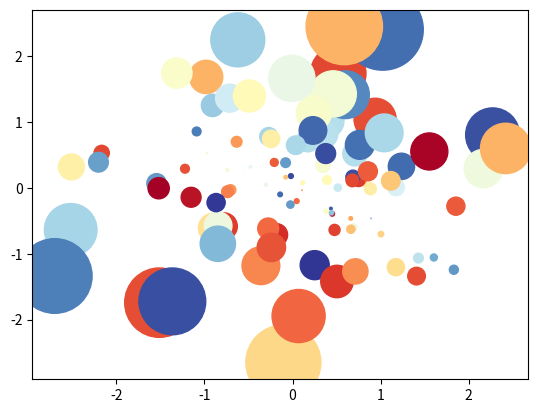

Source code (Python):
# -*- coding: utf-8 -*-
"""
Created on Thu Nov 28 14:09:03 2019

@author: Administrator
"""
"""
import matplotlib as mpl
import matplotlib.pyplot as  plt

mpl.rcParams["font.sans-serif"]=["SimHi"]
mpl.rcParams["axes.unicode_minus"]=False

#Some simple data
x = [1,2,3,4,5,6,7,8]
y = [3,1,4,5,8,9,7,2]

#create bar
plt.bar(x,y, align="center", color="c", tick_label=["q","a","c","e","r",
                                                    "j","b","p"], hatch="/")

#set x y_axis
plt.xlabel("Box label")
plt.ylabel("Box weight")

plt.show()
"""
"""
import matplotlib as mpl
import matplotlib.pyplot as plt

mpl.rcParams["font.sans-serif"]=["SimHi"]
mpl.rcParams["axes.unicode_minus"]=False

#Some simple data
x = [1,2,3,4,5,6,7,8]
y = [3,1,4,5,8,9,7,2]

#create bar
plt.barh(x, y, align="center",color="c", tick_label=["q","a","c","e","r",
                                                    "j","b","p"], hatch="/") 

plt.xlabel("Box label")
plt.ylabel("Box weight")

plt.show()
"""
"""
import matplotlib as mpl


import matplotlib.pyplot as plt
import numpy as np

#set score
boxWeight = np.random.randint(0, 10, 100)

x = boxWeight

#plot histogram
bins = range(0,11,1)

plt.hist(x, bins=bins,
         color="g",
         histtype="bar",
         rwidth = 1,
         alpha = 0.6)
#set x, y-axis label

plt.xlabel("Kg")
plt.ylabel("Many")

plt.show()
"""
"""
import matplotlib as mpl
import matplotlib.pyplot as plt

kinds = "A ", "B", "C", "D"

color = ["red","green","Blue","black"]

soldNum = [0.05, 0.45, 0.15, 0.35]

plt.pie(soldNum,
        labels=kinds,
        autopct="%3.1f",
        startangle=60,
        colors = color)


plt.show()
"""

"""
import matplotlib.pyplot as plt
import numpy as np

barSlices = 12

theta= np.linspace(0.0, 2*np.pi, barSlices, endpoint=False)
r =30*np.random.rand(barSlices)

plt.polar(theta, r,
          color = "chartreuse",marker="*",
          mfc = "b", ms=10)

plt.show()

"""

import matplotlib.pyplot as plt
import numpy as np
import matplotlib as mpl

a = np.random.randn(100)
b = np.random.randn(100)

plt.scatter(a,b,
            s=np.power(10*a+20*b,2),
            c=np.random.rand(100),
            cmap=mpl.cm.RdYlBu,
            marker="o"
            )


plt.show()































































